Photos from the image-classification dataset "datasets" in the GitHub repository Bangsenjata/AI-Detect-FruitVegetable. Its 8 classes are: brokoli, terong, wortel, anggur, apel, jeruk, manggis, pisang.

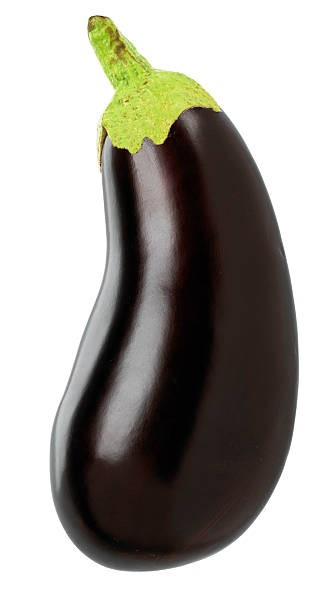
Label: terong

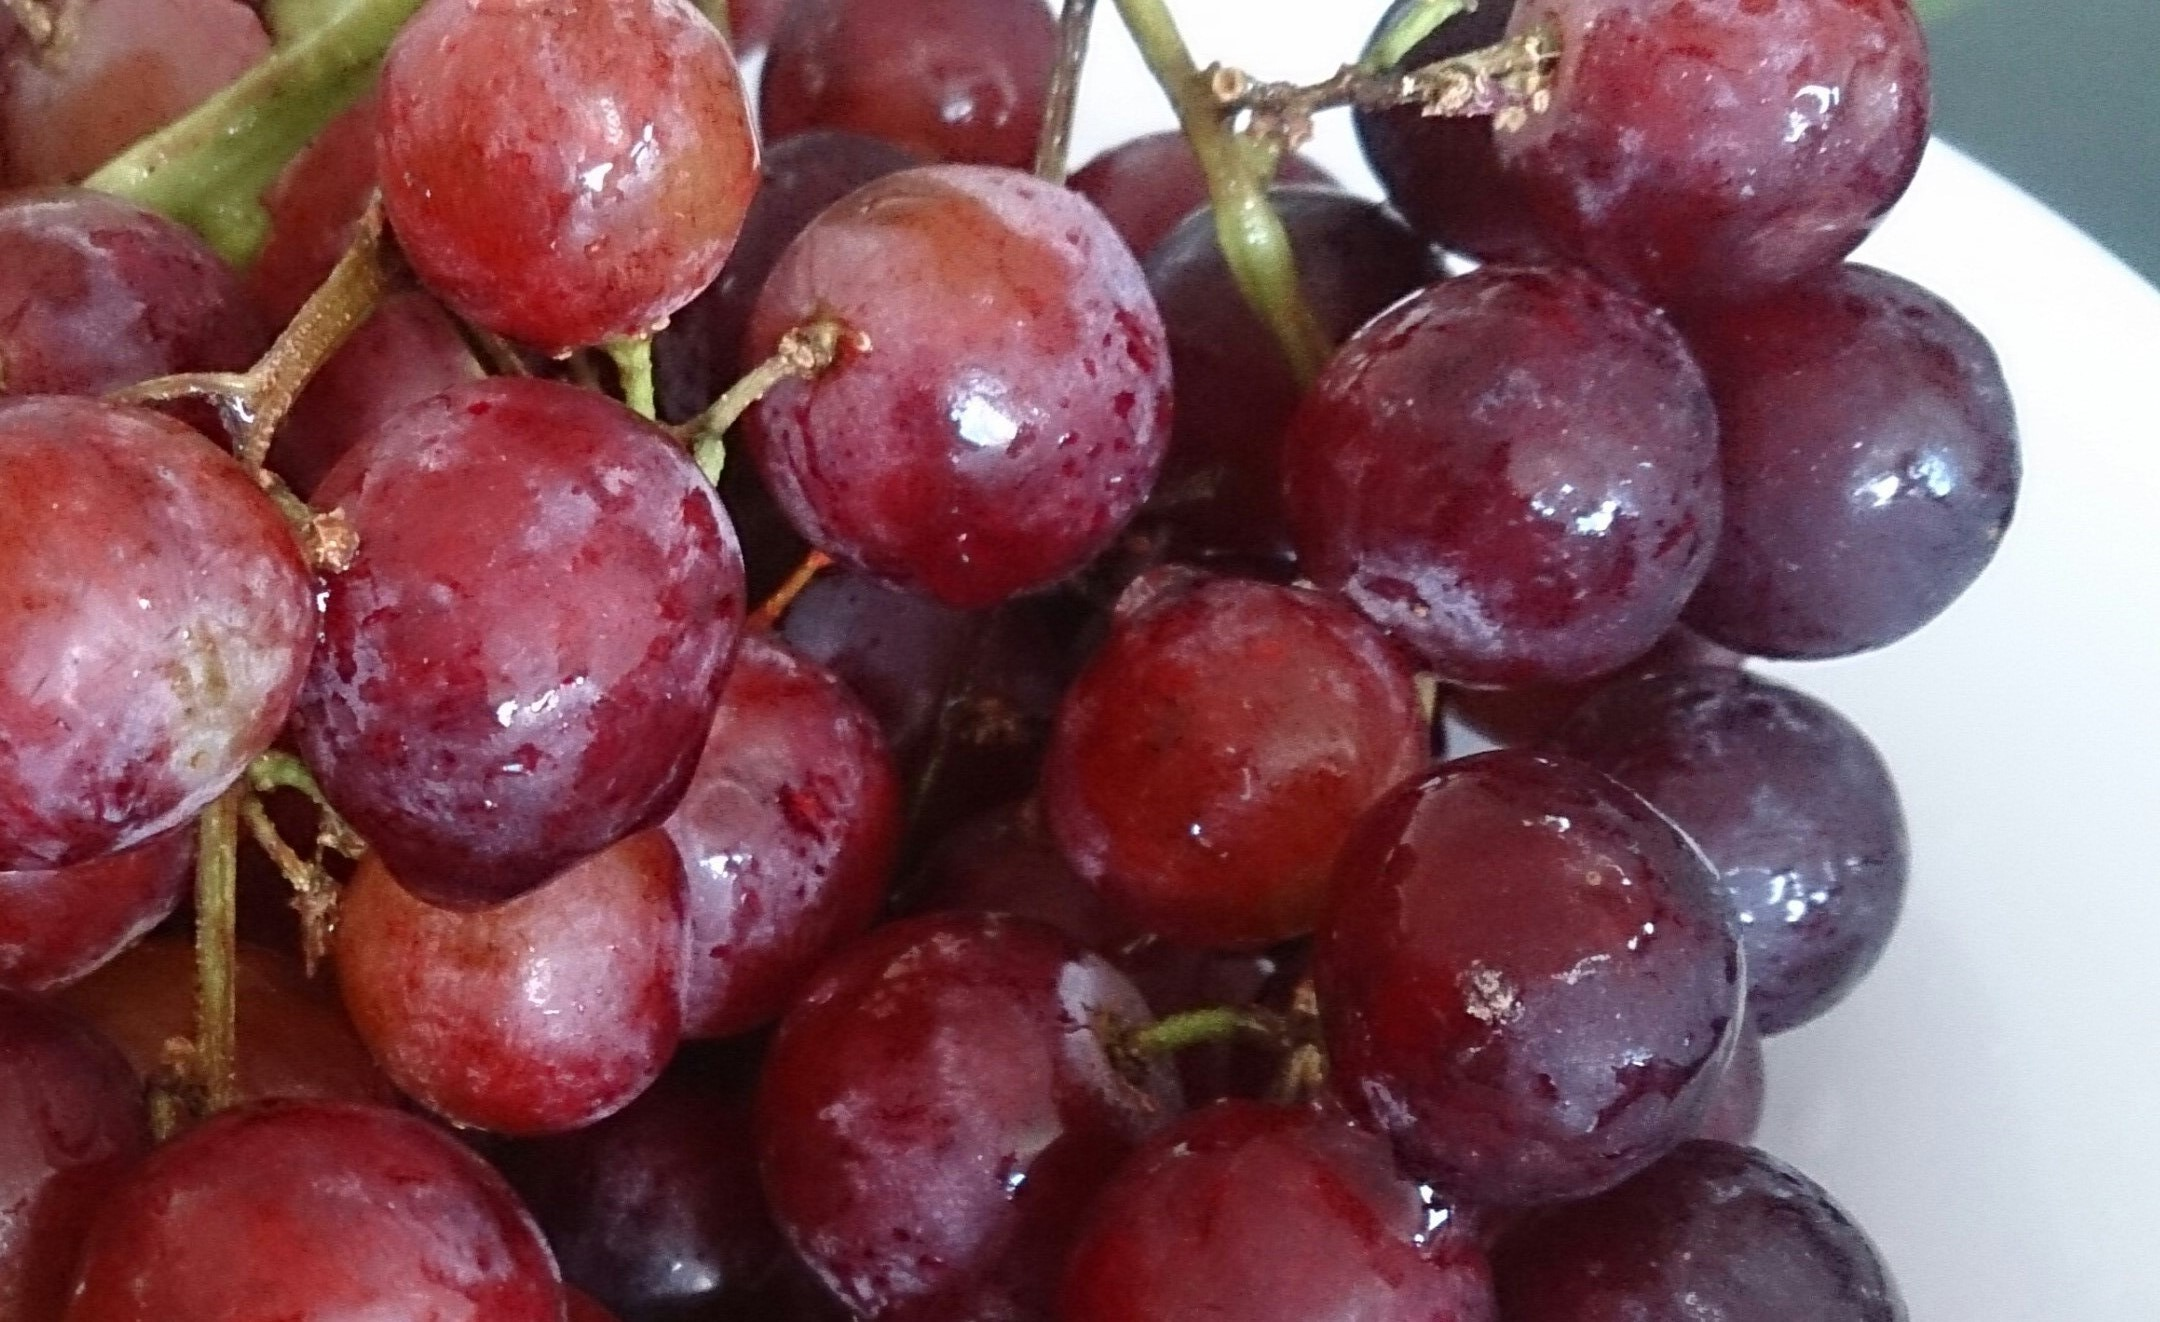
Label: anggur

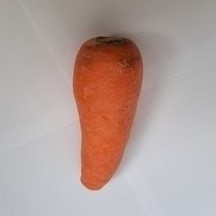
Label: wortel

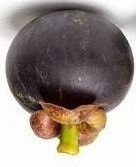
Label: manggis

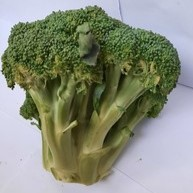
Label: brokoli

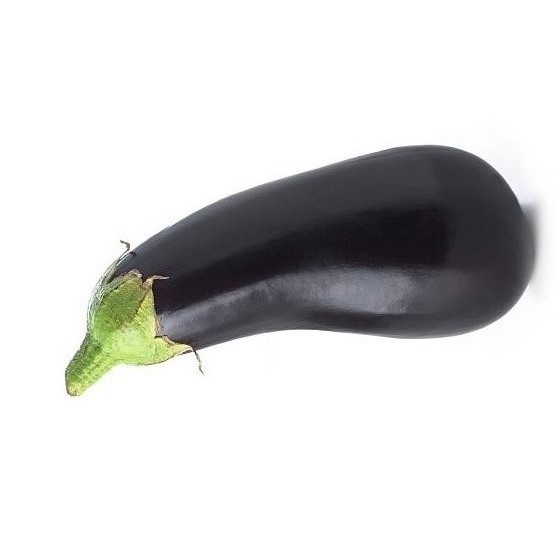
Label: terong
